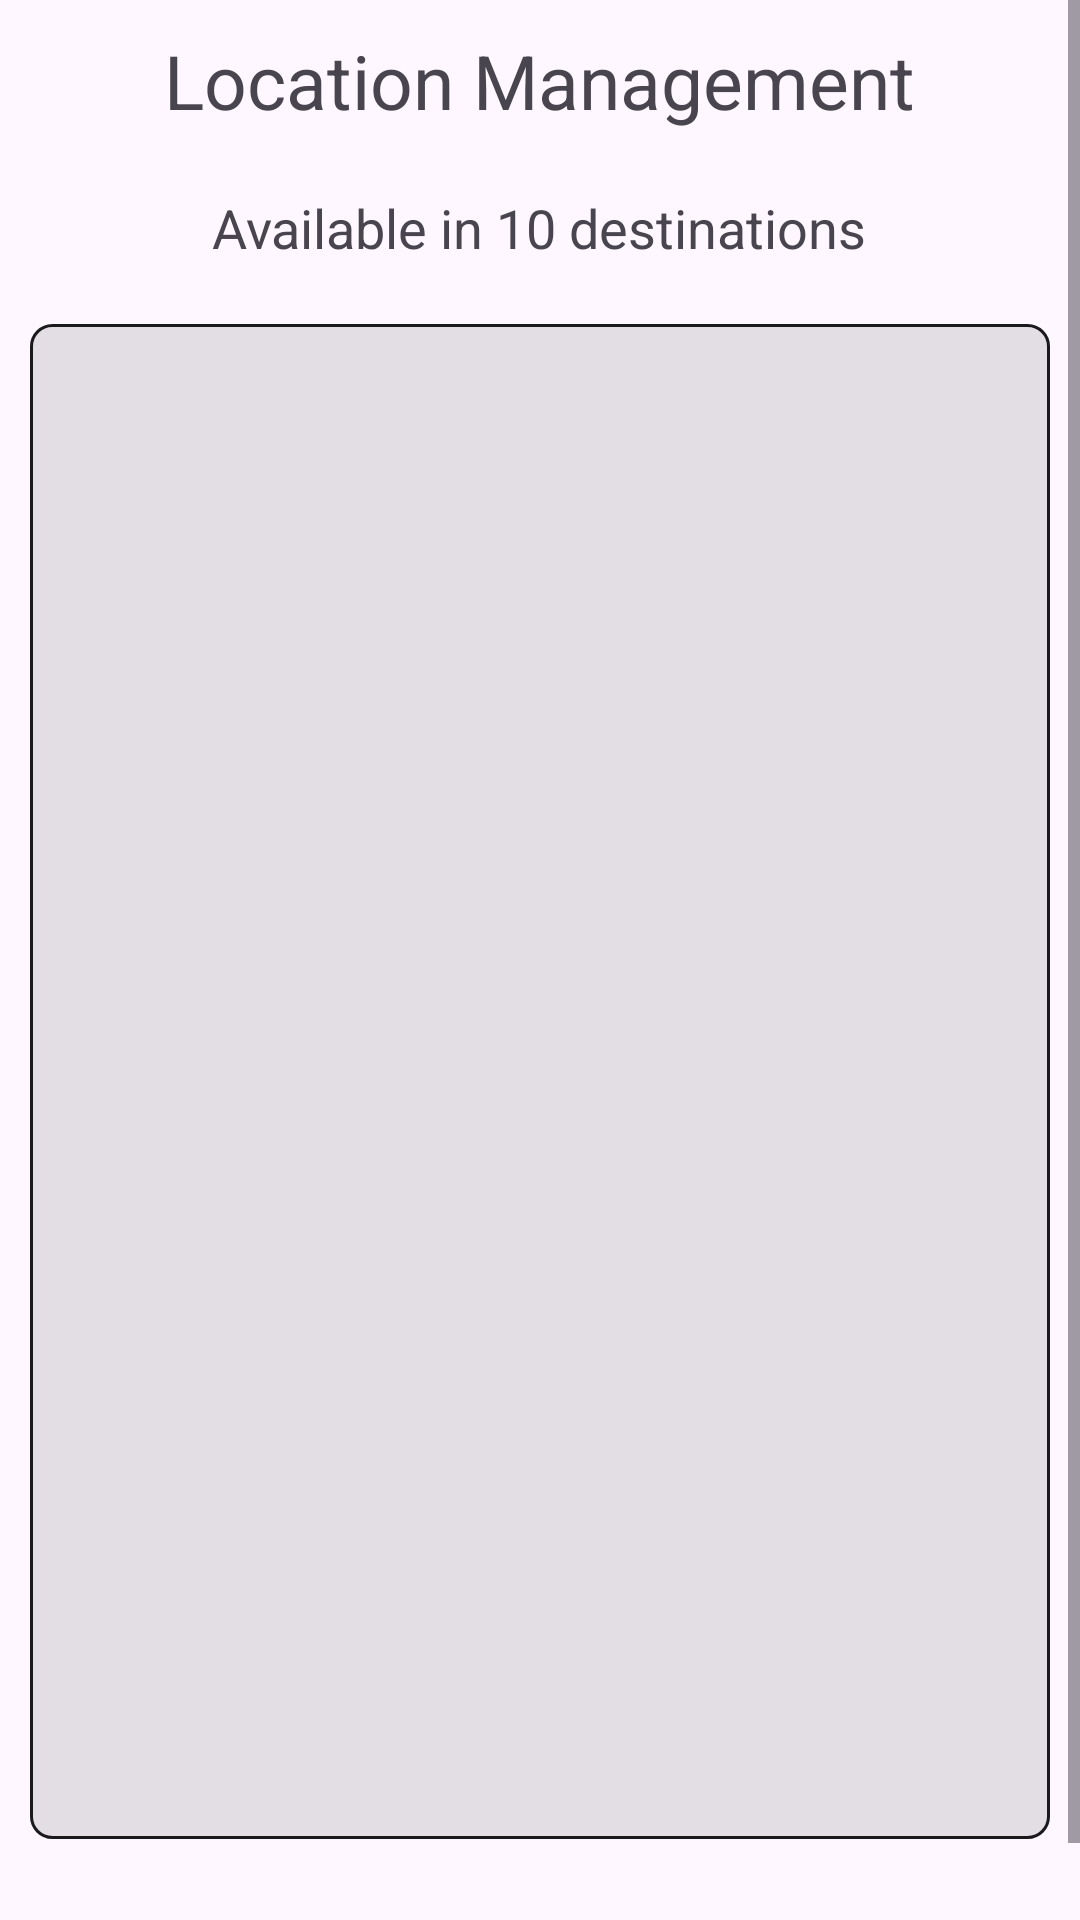

The Android layout XML behind this screen, and the referenced resources:
<!-- AndroidManifest.xml: application theme Theme.FertiliserDistribution -->
<!-- res/layout/activity_location_management.xml -->
<?xml version="1.0" encoding="utf-8"?>
<ScrollView xmlns:android="http://schemas.android.com/apk/res/android"
    xmlns:app="http://schemas.android.com/apk/res-auto"
    xmlns:tools="http://schemas.android.com/tools"
    android:id="@+id/main"
    android:layout_width="match_parent"
    android:layout_height="match_parent"
    android:fillViewport="true"
    tools:context=".Location_Management">

    <RelativeLayout
        android:layout_width="match_parent"
        android:layout_height="wrap_content"
        android:paddingTop="10dp">

        <ImageButton
            android:background="@color/transparent"
            android:layout_width="51dp"
            android:layout_height="51dp"
            android:src="@drawable/baseline_arrow_back_24"
            android:id="@+id/back"
            android:layout_marginStart="10dp"
            android:contentDescription="back button"
            android:layout_marginEnd="13dp"
            />

        <TextView
            android:layout_width="wrap_content"
            android:layout_height="wrap_content"
            android:id="@+id/title"
            android:text="Location Management"
            android:textSize="25sp"
            android:layout_centerHorizontal="true"
            android:layout_marginBottom="10dp"
            android:gravity="center"
            />

        <TextView
            android:layout_width="wrap_content"
            android:layout_height="wrap_content"
            android:id="@+id/no_of_destination"
            android:layout_below="@+id/title"
            android:layout_marginStart="10dp"
            android:layout_marginTop="10dp"
            android:layout_marginEnd="10dp"
            android:layout_marginBottom="10dp"
            android:text="Available in 10 destinations"
            android:layout_centerHorizontal="true"
            android:textSize="18sp"
            />


        <ListView
            android:id="@+id/location_list"
            android:layout_width="402dp"
            android:layout_height="505dp"
            android:layout_below="@+id/no_of_destination"
            android:layout_marginStart="10dp"
            android:layout_marginTop="10dp"
            android:layout_marginEnd="10dp"
            android:layout_marginBottom="10dp"
            android:background="@drawable/textview_design"
            android:divider="@color/black"
            android:dividerHeight="1dp" />

        <TextView
            android:layout_width="wrap_content"
            android:layout_height="wrap_content"
            android:id="@+id/add_txt"
            android:text="Add Location"
            android:textSize="25sp"
            android:layout_centerHorizontal="true"
            android:layout_below="@+id/location_list"
            android:layout_marginTop="10dp"
            />

        <LinearLayout
            android:visibility="gone"
            android:id="@+id/linear_Layout"
            android:layout_width="match_parent"
            android:layout_height="wrap_content"
            android:orientation="vertical"
            android:layout_below="@+id/add_txt"
            android:layout_marginTop="10dp"
            android:layout_marginStart="10dp"
            android:layout_marginEnd="10dp"
            android:layout_marginBottom="10dp">

            <com.google.android.material.textfield.TextInputLayout
                android:layout_width="match_parent"
                android:layout_height="wrap_content"
                android:hint="Enter Location"
                >

                <com.google.android.material.textfield.TextInputEditText
                    android:id="@+id/location"
                    android:layout_width="match_parent"
                    android:layout_height="wrap_content"
                    android:inputType="text"
                    android:imeOptions="actionDone"
                    />
            </com.google.android.material.textfield.TextInputLayout>

        <com.google.android.material.textfield.TextInputLayout
            android:layout_width="match_parent"
            android:layout_height="wrap_content"
            android:hint="Enter Price"
            >

            <com.google.android.material.textfield.TextInputEditText
                android:id="@+id/price"
                android:layout_width="match_parent"
                android:layout_height="wrap_content"
                android:inputType="number"
                android:imeOptions="actionDone"
                />

        </com.google.android.material.textfield.TextInputLayout>

            <Button
                android:id="@+id/add"
                android:layout_width="match_parent"
                android:layout_height="wrap_content"
                android:text="Add"
                android:layout_marginTop="10dp"
                android:layout_marginBottom="10dp"
                android:background="@drawable/button_shape"
                />

        </LinearLayout>

    </RelativeLayout>

</ScrollView>
<!-- resources referenced by this layout -->
<resources>
  <color name="black">#FF000000</color>
  <color name="transparent">#00000000</color>
  <!-- drawable textview_design (drawable) -->
  <?xml version="1.0" encoding="utf-8"?>
  <shape xmlns:android="http://schemas.android.com/apk/res/android">
      <solid android:color="#1E1A1A1C" />
      <corners android:radius="7dp" />
      <stroke
          android:width="1dp"
          android:color="#1A1A1C" />
      <padding
          android:bottom="10dp"
          android:left="10dp"
          android:right="10dp"
          android:top="10dp" />
  
  </shape>
  <style name="Theme.FertiliserDistribution" parent="Base.Theme.FertiliserDistribution" />
  <style name="Base.Theme.FertiliserDistribution" parent="Theme.Material3.DayNight.NoActionBar">
          
           <item name="colorPrimary">#4CAF50</item>
              <item name="colorPrimaryVariant">#4CAF50</item>
              <item name="android:statusBarColor">#4CAF50</item>
      </style>
</resources>
